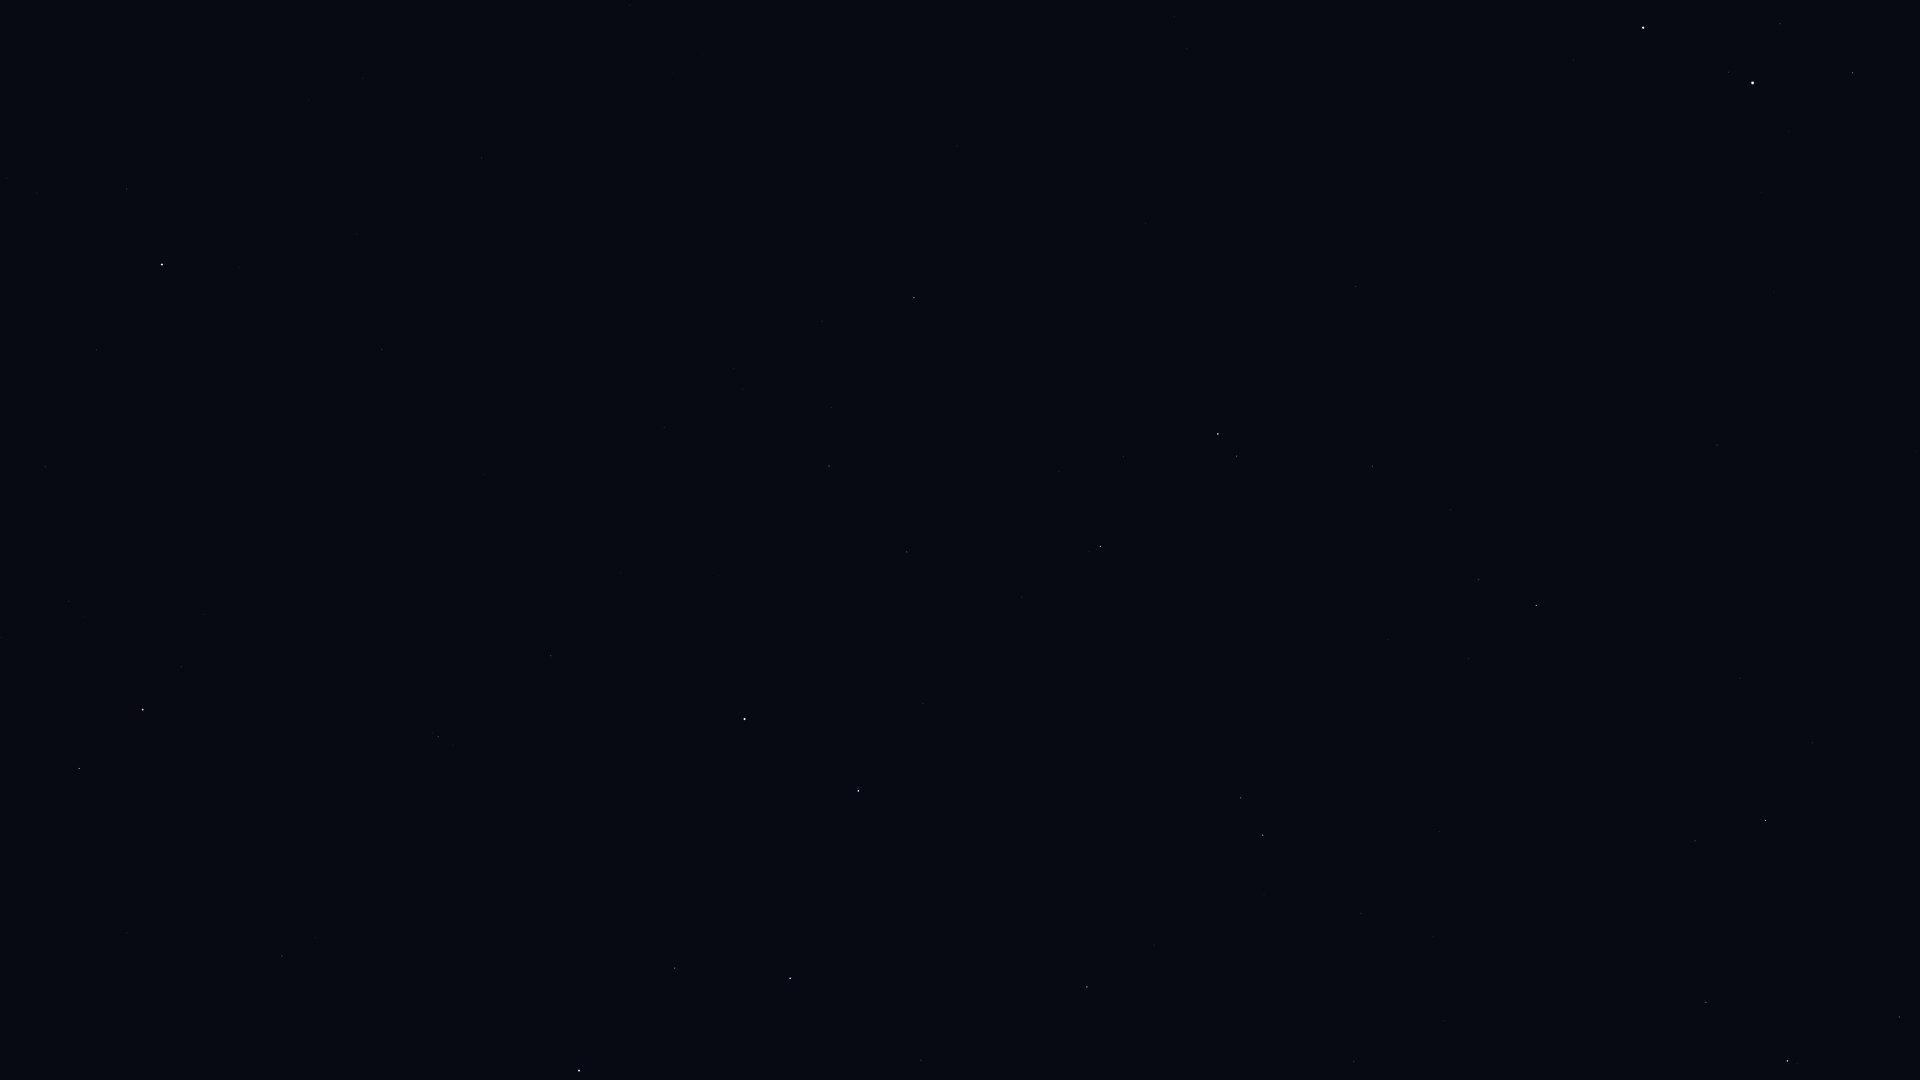

The table this chart was drawn from, first rows:
Star_ID, Name, X, Y
25110, HIP 25110, 363, 78
36145, HIP 36145, 1187, 49
36850, Castor, 1643, 27
36962, HIP 36962, 1780, 24
37740, HIP 37740, 1853, 73
37826, Pollux, 1753, 83
40687, Násti, 896, 261
40843, HIP 40843, 1774, 292
40881, Piautos, 1860, 300
41075, Alsciaukat, 1356, 286
41704, Muscida, 914, 298
42806, Asellus Borealis, 1916, 451
43587, Copernicus, 1723, 481
43674, Stribor, 1599, 468
44127, Talitha, 1218, 434
44248, HIP 44248, 1372, 466
44471, Alkaphrah, 1237, 456
44700, HIP 44700, 1451, 510
44946, Nahn, 1871, 612
45688, HIP 45688, 1479, 579
45860, HIP 45860, 1536, 605
46471, Intercrus, 1251, 570
46750, Alterf, 1812, 743
46952, HIP 46952, 1468, 659
47087, Illyrian, 1506, 678
48455, Rasalas, 1695, 841
49593, HIP 49593, 1439, 831
50335, Adhafera, 1706, 1002
50372, Tania Borealis, 1241, 798
50583, Algieba, 1787, 1061
50801, Tania Australis, 1263, 835
51233, HIP 51233, 1361, 913
53229, Praecipua, 1354, 1062
53721, Chalawan, 1200, 1004
53910, Merak, 858, 791
54061, Dubhe, 745, 719
54539, HIP 54539, 1087, 987
56211, Giausar, 551, 656
57399, Taiyangshou, 921, 1060
57820, Aniara, 726, 901
58001, Phecda, 790, 978
58952, Tonatiuh, 373, 558
59774, Megrez, 675, 968
61177, Funi, 374, 633
61281, HIP 61281, 438, 737
62423, Tianyi, 451, 820
62956, Alioth, 579, 1071
63076, Taiyi, 450, 861
68756, Thuban, 282, 956
72607, Kochab, 143, 710
73136, Baekdu, 132, 689
75097, Pherkad, 79, 769
85822, Yildun, 97, 350
